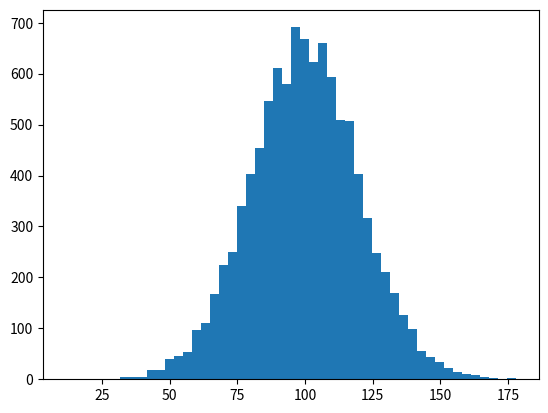

This figure's Python source:
import numpy as np
import matplotlib.pyplot as plt

incomes = np.random.normal(100,20,10000)

plt.hist(incomes,50)
plt.show()

print(incomes.std())
print(incomes.var())